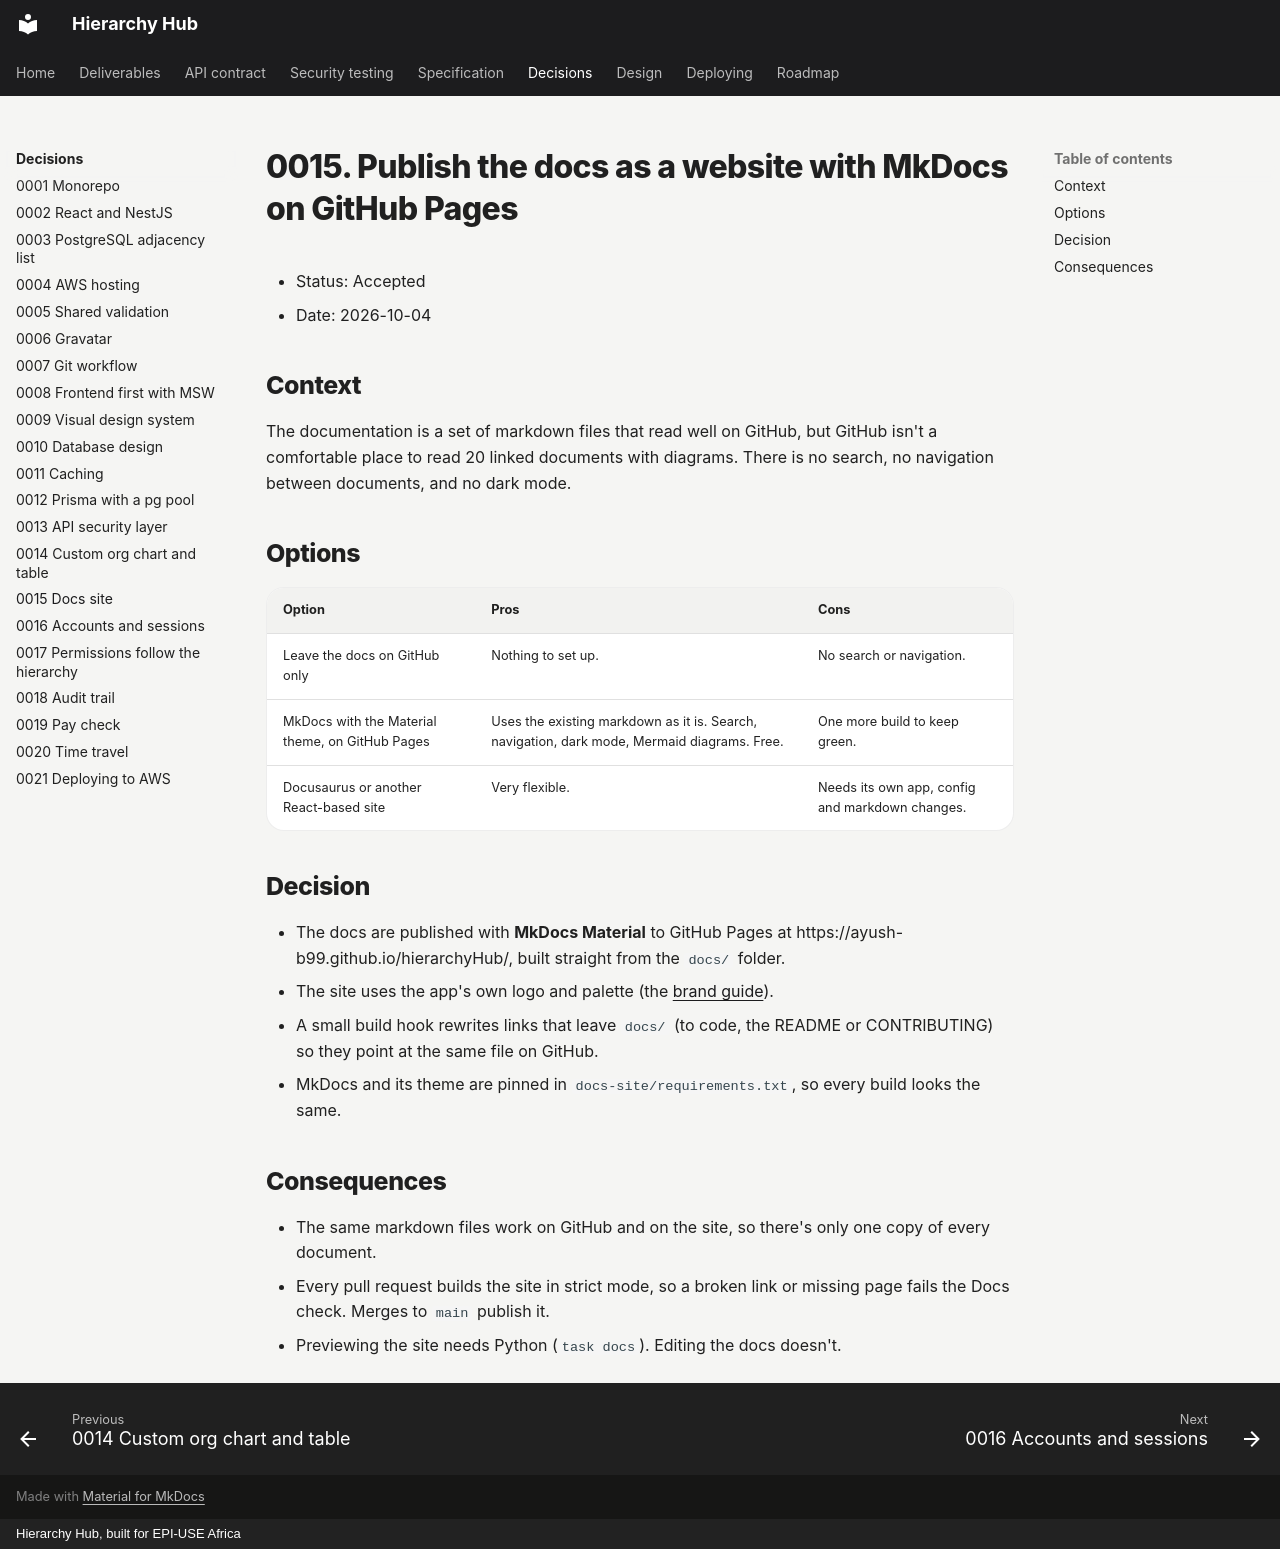

repository: Ayush-B99/hierarchyHub · page: adr/0015-docs-site/index.html · generator: mkdocs · copyright: Hierarchy Hub, built for EPI-USE Africa

# 0015. Publish the docs as a website with MkDocs on GitHub Pages

- Status: Accepted
- Date: 2026-10-04

## Context

The documentation is a set of markdown files that read well on GitHub, but GitHub isn't a comfortable place to read 20 linked documents with diagrams. There is no search, no navigation between documents, and no dark mode.

## Options

| Option                                          | Pros                                                                                        | Cons                                            |
| ----------------------------------------------- | ------------------------------------------------------------------------------------------- | ----------------------------------------------- |
| Leave the docs on GitHub only                   | Nothing to set up.                                                                          | No search or navigation.                        |
| MkDocs with the Material theme, on GitHub Pages | Uses the existing markdown as it is. Search, navigation, dark mode, Mermaid diagrams. Free. | One more build to keep green.                   |
| Docusaurus or another React-based site          | Very flexible.                                                                              | Needs its own app, config and markdown changes. |

## Decision

- The docs are published with **MkDocs Material** to GitHub Pages at https://ayush-b99.github.io/hierarchyHub/, built straight from the `docs/` folder.
- The site uses the app's own logo and palette (the [brand guide](../design/BRAND.md)).
- A small build hook rewrites links that leave `docs/` (to code, the README or CONTRIBUTING) so they point at the same file on GitHub.
- MkDocs and its theme are pinned in `docs-site/requirements.txt`, so every build looks the same.

## Consequences

- The same markdown files work on GitHub and on the site, so there's only one copy of every document.
- Every pull request builds the site in strict mode, so a broken link or missing page fails the Docs check. Merges to `main` publish it.
- Previewing the site needs Python (`task docs`). Editing the docs doesn't.
